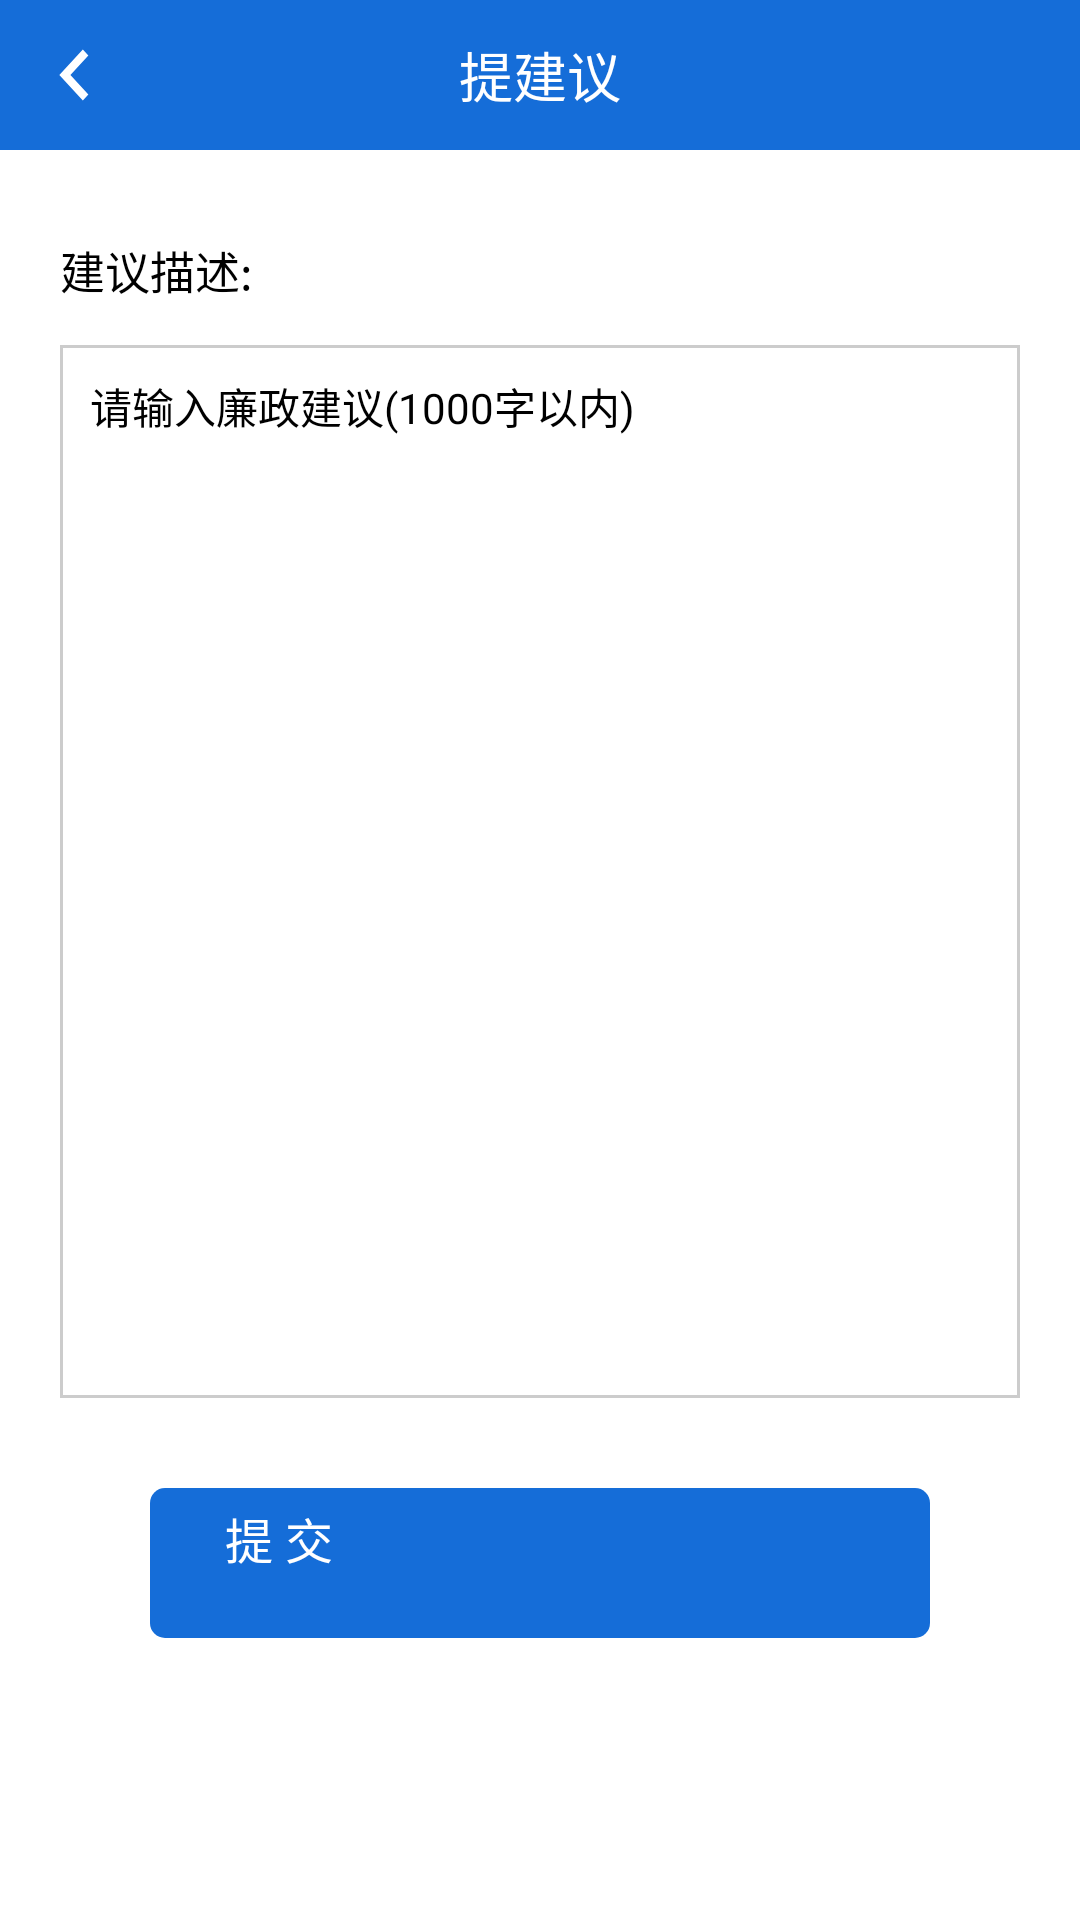

Here is an Android app screen rendered from its layout file. Give the layout XML and the strings, colors and styles it references.
<!-- AndroidManifest.xml: application theme AppTheme -->
<!-- res/layout/newsuggest_dialog.xml -->
<?xml version="1.0" encoding="utf-8"?>
<LinearLayout xmlns:android="http://schemas.android.com/apk/res/android"
    android:layout_width="match_parent"
    android:layout_height="match_parent"
    android:background="@color/write"
    android:orientation="vertical">

    <RelativeLayout
        android:layout_width="match_parent"
        android:layout_height="50dp"
        android:background="#156dd8">

        <ImageView
            android:id="@+id/newsuggest_back"
            android:layout_width="50dp"
            android:layout_height="50dp"
            android:padding="8dp"
            android:src="@drawable/ic_left" />

        <TextView
            android:layout_width="wrap_content"
            android:layout_height="wrap_content"
            android:layout_centerInParent="true"
            android:text="提建议"
            android:textColor="@color/write"
            android:textSize="18sp" />
    </RelativeLayout>

    <TextView
        android:layout_width="match_parent"
        android:layout_height="40dp"
        android:layout_marginTop="20dp"
        android:gravity="center_vertical"
        android:paddingLeft="20dp"
        android:text="建议描述:"
        android:textSize="15sp" />

    <EditText
        android:id="@+id/newsuggest_text"
        android:layout_width="match_parent"
        android:layout_height="wrap_content"
        android:layout_marginLeft="20dp"
        android:layout_marginRight="20dp"
        android:layout_marginTop="5dp"
        android:background="@drawable/shp_newtask_editbg"
        android:gravity="top"
        android:maxLength="1000"
        android:hint="请输入廉政建议(1000字以内)"
        android:minLines="20"
        android:padding="10dp"
        android:textSize="14sp" />

    <Button
        android:id="@+id/newsuggest_ok"
        android:layout_width="match_parent"
        android:layout_height="50dp"
        android:layout_marginLeft="50dp"
        android:layout_marginRight="50dp"
        android:layout_marginTop="30dp"
        android:background="@drawable/shp_taskwaitbutton"
        android:text="提 交"
        android:textColor="@color/write"
        android:textSize="16sp" />
</LinearLayout>
<!-- resources referenced by this layout -->
<resources>
  <color name="write">#FFFFFF</color>
  <!-- drawable ic_left (drawable) -->
  <vector xmlns:android="http://schemas.android.com/apk/res/android"
      android:width="24dp"
      android:height="26dp"
      android:tint="#FFFFFF"
      android:viewportHeight="24.0"
      android:viewportWidth="24.0">
      <path
          android:fillColor="#FF000000"
          android:pathData="M15.41,7.41L14,6l-6,6 6,6 1.41,-1.41L10.83,12z" />
  </vector>
  <!-- drawable shp_newtask_editbg (drawable) -->
  <?xml version="1.0" encoding="utf-8"?>
  <shape xmlns:android="http://schemas.android.com/apk/res/android">
      
      <solid android:color="@color/write" />
  
      <stroke
          android:width="1dp"
          android:color="#cccccc"/>
      
  </shape>
  <!-- drawable shp_taskwaitbutton (drawable) -->
  <?xml version="1.0" encoding="utf-8"?>
  <shape xmlns:android="http://schemas.android.com/apk/res/android">
      
      <solid android:color="#156dd8" />
  
      
      <corners
          android:radius="5dp" />
  
      <padding
          android:top="5dp"
          android:bottom="5dp"
          android:left="25dp"
          android:right="25dp"/>
  </shape>
  <style name="AppTheme" parent="QMUI.Compat.NoActionBar">
          
          <item name="colorPrimary">@color/colorPrimary</item>
          <item name="colorPrimaryDark">@color/colorPrimaryDark</item>
          <item name="colorAccent">@color/colorAccent</item>
      </style>
  <color name="colorPrimary">#156dd8</color>
  <color name="colorPrimaryDark">#156dd8</color>
  <color name="colorAccent">#156dd8</color>
</resources>
